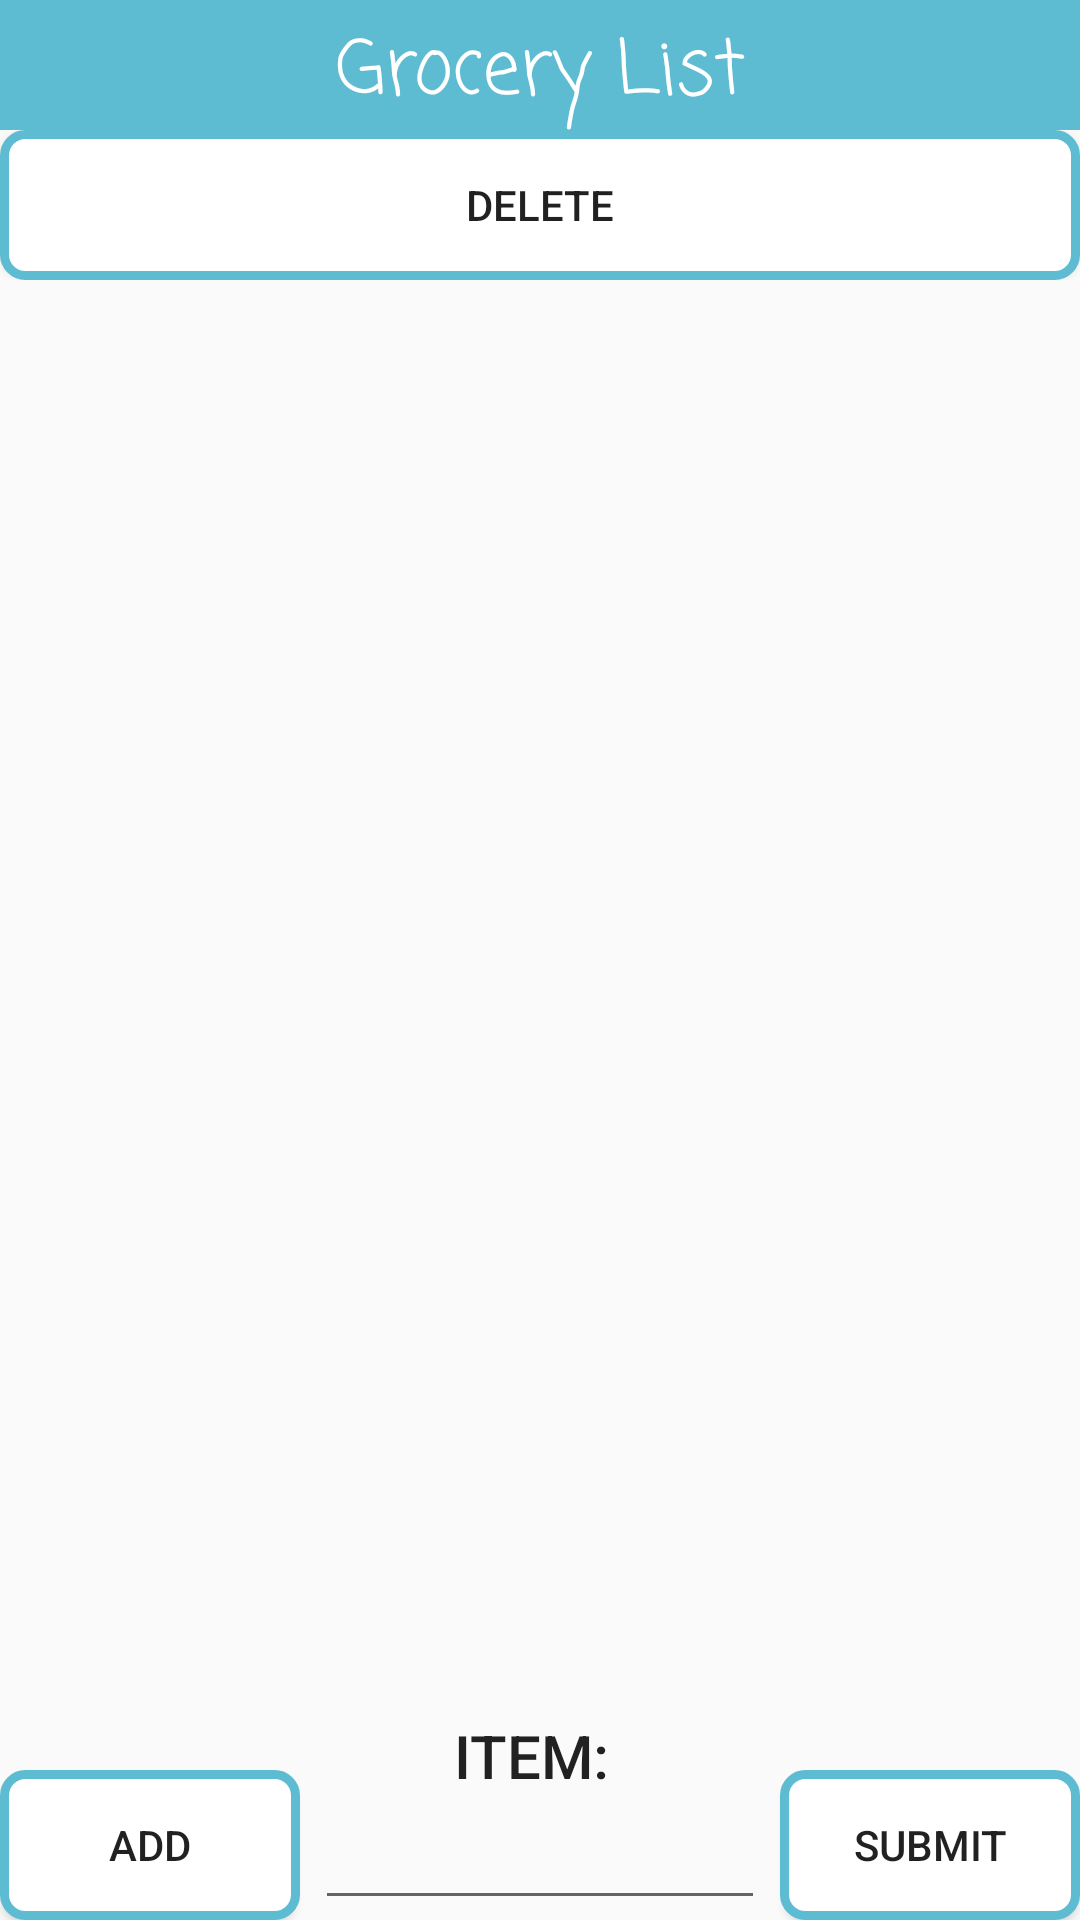

Here is an Android app screen rendered from its layout file. Give the layout XML and the strings, colors and styles it references.
<!-- AndroidManifest.xml: application theme AppTheme -->
<!-- res/layout/activity_bucketlist.xml -->
<?xml version="1.0" encoding="utf-8"?>
<RelativeLayout xmlns:android="http://schemas.android.com/apk/res/android"
    android:layout_width="match_parent" android:layout_height="match_parent">


    <TableLayout
        android:layout_width="match_parent"
        android:layout_height="wrap_content"
        android:id="@+id/table"
        android:layout_alignParentTop="true">
        <TableRow>
            <TextView android:text="Grocery List"
                android:layout_width="wrap_content"
                android:layout_column="0"
                android:layout_gravity="center"
                android:gravity="center"
                android:layout_weight="1"
                android:fontFamily="casual"
                android:background="@color/cookLitBlue"
                android:textColor="@color/white"
                android:textSize="25sp"
                android:paddingTop="5dp"
                android:layout_centerInParent="true"/>
        </TableRow>
        <TableRow>
            <Button
                android:layout_width="0dip"
                android:layout_height="50dp"
                android:width="50dp"
                android:height="50dp"
                android:layout_weight="1"
                android:id="@+id/Delete"
                android:text="Delete"
                android:layout_alignParentLeft="true"
                android:background="@drawable/curved_button_background"/>
        </TableRow>

        <ScrollView android:layout_height="wrap_content"
            android:layout_gravity="center">
            <TableLayout android:id="@+id/innertable"
                android:layout_width="fill_parent"
                android:layout_height="wrap_content"
                android:layout_gravity="center">


            </TableLayout>
        </ScrollView>
    </TableLayout>

    <TextView
        android:layout_width="wrap_content"
        android:layout_height="wrap_content"
        android:layout_above="@id/itemToAdd"
        android:layout_centerHorizontal="true"
        android:textAllCaps="true"
        android:textAppearance="@style/TextAppearance.AppCompat.Widget.ActionBar.Title"
        android:gravity="center"
        android:id="@+id/item"
        android:text="Item: "/>
    <EditText
        android:id="@+id/itemToAdd"
        android:layout_width="150sp"
        android:layout_height="wrap_content"
        android:inputType="text"
        android:gravity="center"
        android:layout_centerVertical="true"
        android:layout_centerHorizontal="true"
        android:layout_alignParentBottom="true"/>

    <Button
        android:layout_width="100dp"
        android:layout_height="50dp"
        android:id="@+id/Add"
        android:text="Add"
        android:layout_alignParentBottom="true"
        android:layout_alignParentLeft="true"
        android:background="@drawable/curved_button_background"/>
    <Button
        android:layout_width="100dp"
        android:layout_height="50dp"
        android:id="@+id/Submit"
        android:layout_alignParentRight="true"
        android:text="Submit"
        android:background="@drawable/curved_button_background"
        android:layout_alignParentBottom="true"/>


</RelativeLayout>
<!-- resources referenced by this layout -->
<resources>
  <color name="cookLitBlue">#5DBCD2</color>
  <color name="white">#FFF</color>
  <!-- drawable curved_button_background (drawable) -->
  <?xml version="1.0" encoding="UTF-8"?>
  <shape xmlns:android="http://schemas.android.com/apk/res/android">
      <solid android:color="#ffffffff"/>
  
      <stroke android:width="3dp"
          android:color="@color/cookLitBlue" />
  
      <padding android:left="1dp"
          android:top="1dp"
          android:right="1dp"
          android:bottom="1dp"
          />
  
      <corners android:bottomRightRadius="7dp" android:bottomLeftRadius="7dp"
          android:topLeftRadius="7dp" android:topRightRadius="7dp"/>
  </shape>
  <style name="AppTheme" parent="Theme.AppCompat.Light.NoActionBar">
          
          <item name="colorPrimary">@color/colorPrimary</item>
          <item name="colorPrimaryDark">@color/colorPrimaryDark</item>
          <item name="colorAccent">@color/colorAccent</item>
      </style>
  <color name="colorPrimary">#52b9c9</color>
  <color name="colorPrimaryDark">#419699</color>
  <color name="colorAccent">#ff4081</color>
</resources>
